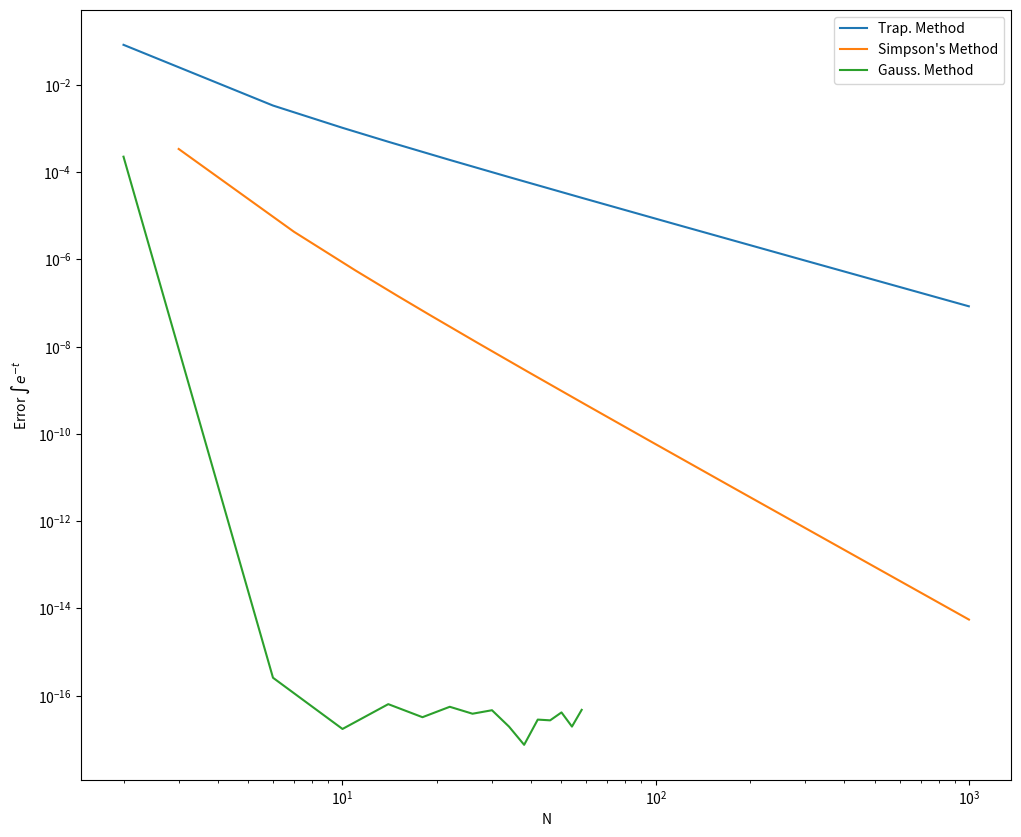

Write the Python code that produced this figure.
from decimal import Decimal, getcontext
from typing import List
import math
import numpy as np
from matplotlib import pyplot as plt
import pandas as pd

class HighPrecisionGaussInt:
    """
    High precision Gaussian quadrature integration using decimal arithmetic
    Equivalent to __float128 precision (~34 decimal digits)
    """
    
    def __init__(self, npoints: int, precision: int = 40):
        # Set precision higher than __float128 (~34 digits) for intermediate calculations
        getcontext().prec = precision
        
        self.lroots: List[Decimal] = []
        self.weight: List[Decimal] = []
        self.lcoef: List[List[Decimal]] = []
        self.precision = precision
        
        # High precision constants
        self.PI = Decimal(str(math.pi)).quantize(Decimal(10) ** -(precision-5))
        # More precise pi calculation
        self.PI = self._calculate_pi_high_precision()
        
        self.init(npoints)
    
    def _calculate_pi_high_precision(self) -> Decimal:
        """Calculate pi to high precision using Machin's formula"""
        # pi/4 = 4*arctan(1/5) - arctan(1/239)
        getcontext().prec = self.precision + 10  # Extra precision for intermediate calc
        
        def arctan_series(x: Decimal, terms: int = None) -> Decimal:
            if terms is None:
                terms = self.precision + 5
            
            x_squared = x * x
            result = x
            term = x
            
            for n in range(1, terms):
                term *= -x_squared
                result += term / (2 * n + 1)
            
            return result
        
        one_fifth = Decimal(1) / Decimal(5)
        one_239 = Decimal(1) / Decimal(239)
        
        pi_quarter = 4 * arctan_series(one_fifth) - arctan_series(one_239)
        pi = 4 * pi_quarter
        
        getcontext().prec = self.precision  # Reset precision
        return pi
    
    def _cos_high_precision(self, x: Decimal) -> Decimal:
        """Calculate cosine using Taylor series"""
        # Reduce x to [0, 2*pi)
        two_pi = 2 * self.PI
        x = x % two_pi
        
        # Use Taylor series: cos(x) = 1 - x^2/2! + x^4/4! - x^6/6! + ...
        result = Decimal(1)
        term = Decimal(1)
        x_squared = x * x
        
        for n in range(1, self.precision + 5):
            term *= -x_squared / (Decimal(2*n-1) * Decimal(2*n))
            result += term
            
            # Stop if term becomes negligible
            if abs(term) < Decimal(10) ** -(self.precision + 2):
                break
        
        return result
    
    def _abs_decimal(self, x: Decimal) -> Decimal:
        """Absolute value for Decimal"""
        return x if x >= 0 else -x
    
    def lege_eval(self, n: int, x: Decimal) -> Decimal:
        """Evaluate Legendre polynomial at x using Horner's method"""
        s = self.lcoef[n][n]
        for i in range(n, 0, -1):
            s = s * x + self.lcoef[n][i - 1]
        return s
    
    def lege_diff(self, n: int, x: Decimal) -> Decimal:
        """Evaluate derivative of Legendre polynomial at x"""
        n_dec = Decimal(n)
        return n_dec * (x * self.lege_eval(n, x) - self.lege_eval(n - 1, x)) / (x * x - Decimal(1))
    
    def init(self, npoints: int):
        """
        Calculates abscissas and weights to high precision
        for n-point quadrature rule
        """
        # Initialize arrays
        self.lroots = [Decimal(0)] * npoints
        self.weight = [Decimal(0)] * npoints
        self.lcoef = [[Decimal(0) for _ in range(npoints + 1)] for _ in range(npoints + 1)]
        
        # Initialize Legendre polynomial coefficients
        self.lcoef[0][0] = Decimal(1)
        self.lcoef[1][1] = Decimal(1)
        
        # Generate Legendre polynomial coefficients using recurrence relation
        for n in range(2, npoints + 1):
            n_dec = Decimal(n)
            n_minus_1 = Decimal(n - 1)
            
            self.lcoef[n][0] = -n_minus_1 * self.lcoef[n - 2][0] / n_dec
            
            for i in range(1, n + 1):
                two_n_minus_1 = Decimal(2 * n - 1)
                self.lcoef[n][i] = ((two_n_minus_1 * self.lcoef[n - 1][i - 1] - 
                                   n_minus_1 * self.lcoef[n - 2][i]) / n_dec)
        
        # Find roots using Newton-Raphson method
        eps = Decimal(10) ** -(self.precision - 5)  # High precision tolerance
        
        for i in range(1, npoints + 1):
            # Initial guess using asymptotic formula
            i_dec = Decimal(i)
            npoints_dec = Decimal(npoints)
            
            # x = cos(π * (i - 0.25) / (npoints + 0.5))
            angle = self.PI * (i_dec - Decimal('0.25')) / (npoints_dec + Decimal('0.5'))
            x = self._cos_high_precision(angle)
            
            # Newton-Raphson iteration
            max_iterations = 100
            for iteration in range(max_iterations):
                x1 = x
                
                # Newton-Raphson step: x_new = x - f(x)/f'(x)
                f_val = self.lege_eval(npoints, x)
                f_prime = self.lege_diff(npoints, x)
                
                if f_prime == 0:
                    break
                    
                x = x - f_val / f_prime
                
                # Check convergence
                if self._abs_decimal(x - x1) <= eps:
                    break
            
            # Store root
            self.lroots[i - 1] = x
            
            # Calculate weight
            x1 = self.lege_diff(npoints, x)
            self.weight[i - 1] = Decimal(2) / ((Decimal(1) - x * x) * x1 * x1)

    def PrintWA(self):
        # Print results with high precision
        print(f"==== {len(self.weight)} ====")
        for i in range(len(self.weight)):
            print(f"Weight: {self.weight[i]}")
            print(f"Root:   {self.lroots[i]}")
            print()
    
    def integ(self, f, a: float, b: float) -> Decimal:
        """
        Integrate function f from a to b using Gaussian quadrature
        """
        a_dec = Decimal(str(a))
        b_dec = Decimal(str(b))
        
        c1 = (b_dec - a_dec) / Decimal(2)
        c2 = (b_dec + a_dec) / Decimal(2)
        sum_val = Decimal(0)
        
        for i in range(len(self.weight)):
            # Convert to float for function evaluation, then back to Decimal
            x_eval = float(c1 * self.lroots[i] + c2)
            f_val = Decimal(str(f(x_eval)))
            sum_val += self.weight[i] * f_val
        
        return c1 * sum_val
    
def integ_trap(n, f, a: float, b: float) -> Decimal:
    """Integrate function f from a to b using trapezoid rule"""
    a_dec = Decimal(str(a))
    b_dec = Decimal(str(b))

    h = (b_dec-a_dec)/Decimal(n - 1) # width of trapezoid
    # print(h)
    x_dec = np.array([a_dec+Decimal(i-1)*h for i in range(1, n + 1)])
    f_dec = np.array([Decimal(str(f(float(y)))) for y in x_dec])
    # print(x)

    # set up the alternating weights for simpson's rule
    w = np.array([h for i in range(1, n+1)])
    w[0] = h/Decimal(2)
    w[-1] = h/Decimal(2)

    return np.sum(f_dec * w)
    
def integ_simp(n, f, a: float, b: float) -> Decimal:
    """"Integrate function f from a to b using Simpson's rule"""
    # N must be odd - if I get an even number, add 1 to it instead
    n = oddify_n(n)


    n_interval = n-1 # number of intervals to add up
    a_dec = Decimal(str(a))
    b_dec = Decimal(str(b))

    sum_val = Decimal(0)
    h_dec = (b_dec-a_dec)/Decimal(n_interval) # width of interval
    h = float(h_dec)

    x_dec = np.array([a_dec+Decimal(i-1)*h_dec for i in range(1, n + 1)]) # points at which to take value of function
    f_dec = np.array([Decimal(str(f(float(y)))) for y in x_dec])

    # set up the alternating weights for simpson's rule
    w = np.array([h_dec/Decimal(3/2) for i in range(1, n+1)])
    w[0] = h_dec/Decimal(3)
    w[-1] = h_dec/Decimal(3)
    w[1:-1:2] = h_dec/Decimal(3/4)
    # print(w)

    return np.sum(f_dec*w)

def oddify_n(n):
    """if n is even, return it plus one"""
    if n % 2==0:
        return n+1
    return n
    

def comp_integ(function_name, f, f_integ, a: float, b: float, n_list, g_limit) -> Decimal:
    """"Compare the three integration methods for a function f and choices for number of points n_list"""
    print("Make classes")
    # make list of class objects for doing gauss integral
    n_gauss = [HighPrecisionGaussInt(n, precision=40) for n in n_list if n<g_limit]
    print("Done")

    # initialize arrays to fill with results for each method
    trap_res = np.array([Decimal(0) for i in range(len(n_list))])
    simp_res = np.array([Decimal(0) for i in range(len(n_list))])
    gauss_res = np.array([Decimal(0) for i in range(len(n_gauss))])

    # calculate actual integral value
    act_res = Decimal(str(f_integ(a, b)))

    # print(n_list)

    # go through and do calculations for each n (or up to g_limit for gaussian integral)
    for i in range(len(n_list)):
        # print(f"n={n_list[i]}")
        if n_list[i] < g_limit:
            gauss_res[i] = n_gauss[i].integ(f, a, b)
        trap_res[i] = integ_trap(n_list[i], f, a, b)
        simp_res[i] = integ_simp(n_list[i], f, a, b)
        
    # calculate relative errors for each method
    trap_err = np.abs((trap_res-act_res)/act_res)
    simp_err = np.abs((simp_res-act_res)/act_res)
    gauss_err = np.abs((gauss_res-act_res)/act_res)

    # Because I chose to add 1 to each even n for the simpson method, I need to make an array with the appropriate values to plot against
    simp_n = [oddify_n(n) for n in n_list]

    # have concatenated list of n's for gaussian method
    gauss_n = [n for n in n_list if n<g_limit]

    # make figure
    fig, axs = plt.subplots(1, 1)
    fig.set_size_inches(12,10)

    # plot all three on the same axis versus h logscale
    axs.plot(n_list, trap_err, label="Trap. Method")
    axs.plot(simp_n, simp_err, label="Simpson's Method")
    axs.plot(gauss_n, gauss_err, label="Gauss. Method")
    axs.legend()
    axs.set_xscale('log')
    axs.set_yscale('log')
    axs.set_ylabel(f"Error {function_name}")
    axs.set_xlabel("N")

    # plt.show()
    plt.savefig(f"Errors.png")


def neg_exp(t):
    return np.exp(-t)

def neg_exp_integ(a, b):
    return np.exp(-a) - np.exp(-b)

def quadr(x: float):
    return 0.9*x**2 + 1.0*x + 28.0

def n_poly(coef: np.ndarray, x: float):
    """Return n polynomial with coefficients coef. Highest order coefficients are at front"""
    n = coef.size - 1 # order of polynomial
    poly_sum = 0.
    for i in range(n+1):
        poly_sum += coef[i]*x**(n-i)
        print(f"coef {i} * x^{n-i}")

    return poly_sum


# Example usage and testing
if __name__ == "__main__":
    import sys
    # # Create high precision integrator
    # if len(sys.argv)==1: order=10
    # else:
    #     order=int(sys.argv[1])
    # print(f"Creating {order}-point Gaussian quadrature with high precision...")
    # gauss_hp = HighPrecisionGaussInt(order, precision=40)
    # gauss_hp.PrintWA()
    
    # print(gauss_hp.integ(neg_exp, 0, 1))
    # print(gauss_hp.integ_trap(neg_exp, 0, 1))
    # print(gauss_hp.integ_simp(neg_exp, 0, 1))

    # # print(n_poly(np.array([2,3,4,1]), 10))
    # print(gauss_hp.integ(quadr, 0, 1))
    # print(gauss_hp.integ_trap(quadr, 0, 1))
    # print(gauss_hp.integ_simp(quadr, 0, 1))
    n_vals = [i for i in range(2,1000,4)]
    comp_integ("$\int e^{-t}$", neg_exp, neg_exp_integ, 0., 1., n_vals, g_limit=60)
    
